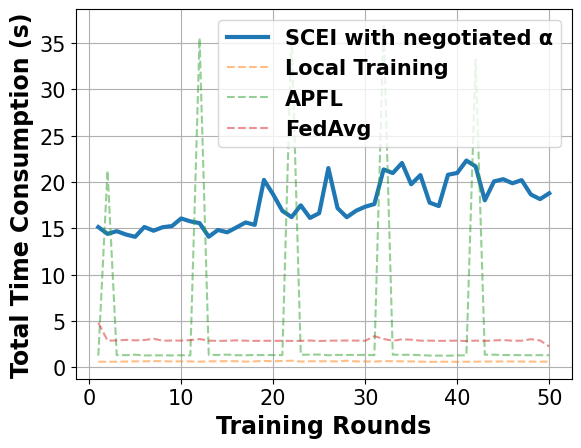

Source code (Python):
# -*- coding: UTF-8 -*-

# For ubuntu env error: findfont: Font family ['Times New Roman'] not found. Falling back to DejaVu Sans.
# ```bash
# sudo apt-get install msttcorefonts
# rm -rf ~/.cache/matplotlib
# ```

import matplotlib.pyplot as plt
import matplotlib.font_manager as font_manager

x = [1, 2, 3, 4, 5, 6, 7, 8, 9, 10, 11, 12, 13, 14, 15, 16, 17, 18, 19, 20, 21, 22, 23, 24, 25, 26, 27, 28, 29, 30, 31,
     32, 33, 34, 35, 36, 37, 38, 39, 40, 41, 42, 43, 44, 45, 46, 47, 48, 49, 50]
local_train = [0.6, 0.6, 0.6, 0.62, 0.64, 0.64, 0.67, 0.66, 0.63, 0.64, 0.63, 0.61, 0.64, 0.65, 0.66, 0.66, 0.61, 0.64, 0.69, 0.65, 0.68, 0.71, 0.62, 0.65, 0.65, 0.65, 0.63, 0.71, 0.63, 0.63, 0.62, 0.67, 0.66, 0.64, 0.63, 0.61, 0.58, 0.6, 0.6, 0.59, 0.6, 0.61, 0.62, 0.62, 0.63, 0.63, 0.62, 0.61, 0.61, 0.61]
fed_avg = [4.81, 2.88, 2.89, 2.96, 2.91, 2.94, 3.08, 2.87, 2.89, 2.88, 2.93, 3.05, 2.88, 2.85, 2.86, 2.91, 2.87, 2.85, 2.86, 2.86, 2.85, 2.85, 2.85, 2.89, 2.84, 2.87, 2.88, 2.89, 2.88, 2.86, 3.36, 3.06, 2.86, 3.02, 2.98, 2.87, 2.88, 2.85, 2.86, 2.88, 2.83, 2.88, 2.85, 2.90, 2.94, 2.87, 2.87, 3.03, 2.90, 2.25]
apfl = [1.25, 21.23, 1.31, 1.31, 1.36, 1.28, 1.29, 1.29, 1.28, 1.30, 1.28, 35.53, 1.35, 1.33, 1.37, 1.30, 1.31, 1.32, 1.32, 1.32, 1.32, 36.22, 1.36, 1.36, 1.38, 1.30, 1.34, 1.33, 1.33, 1.34, 1.31, 36.84, 1.36, 1.35, 1.35, 1.31, 1.27, 1.26, 1.25, 1.29, 1.29, 33.22, 1.36, 1.36, 1.32, 1.32, 1.31, 1.30, 1.31, 1.31]
scei = [15.13, 14.40, 14.69, 14.33, 14.08, 15.14, 14.74, 15.12, 15.24, 16.06, 15.75, 15.56, 14.09, 14.82, 14.57, 15.09, 15.63, 15.37, 20.22, 18.65, 16.88, 16.21, 17.48, 16.12, 16.63, 21.50, 17.17, 16.20, 16.89, 17.33, 17.62, 21.35, 20.96, 22.05, 19.75, 20.74, 17.77, 17.40, 20.78, 20.97, 22.31, 21.68, 18.02, 20.06, 20.30, 19.86, 20.20, 18.65, 18.15, 18.78]

fig, axes = plt.subplots()

legendFont = font_manager.FontProperties(family='Times New Roman', weight='bold', style='normal', size=15)
xylabelFont = font_manager.FontProperties(family='Times New Roman', weight='bold', style='normal', size=17)
csXYLabelFont = {'fontproperties': xylabelFont}

axes.plot(x, scei, label="SCEI with negotiated α", linewidth=3)
axes.plot(x, local_train, label="Local Training", linestyle='--', alpha=0.5)
axes.plot(x, apfl, label="APFL", linestyle='--', alpha=0.5)
axes.plot(x, fed_avg, label="FedAvg", linestyle='--', alpha=0.5)


axes.set_xlabel("Training Rounds", **csXYLabelFont)
axes.set_ylabel("Total Time Consumption (s)", **csXYLabelFont)

plt.xticks(family='Times New Roman', fontsize=15)
plt.yticks(family='Times New Roman', fontsize=15)
# plt.ylim(90, 100)
plt.legend(prop=legendFont)
plt.grid()
plt.show()
